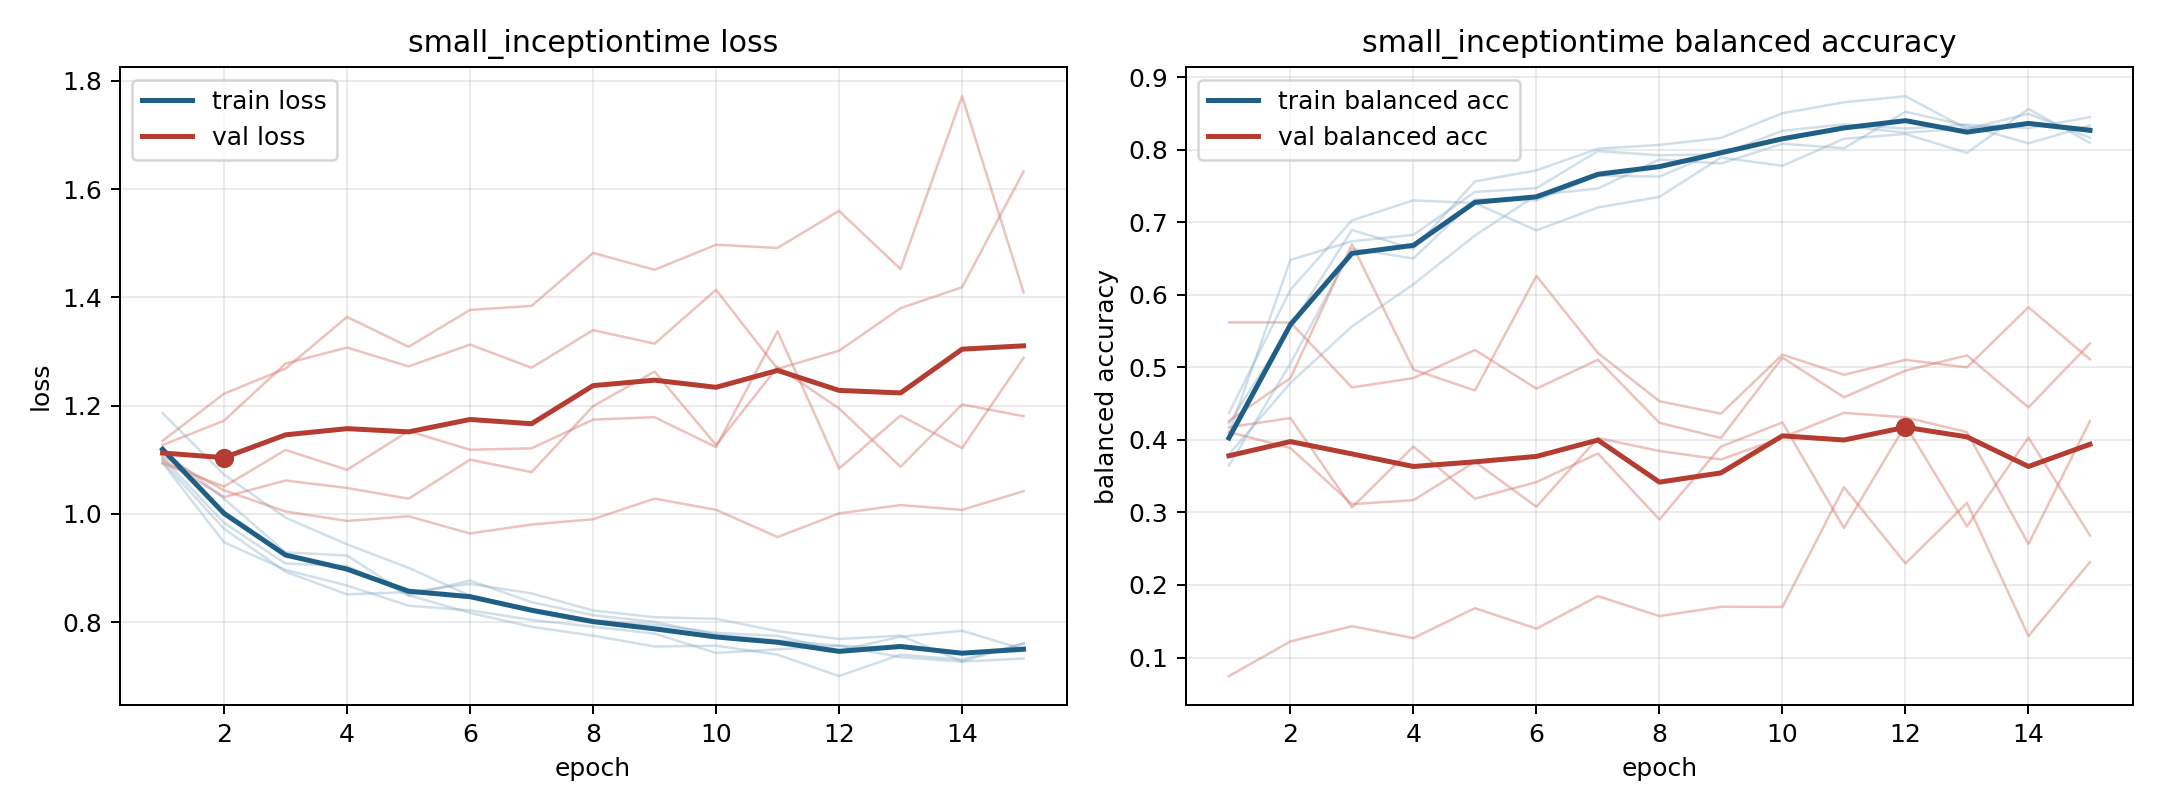

Values plotted in this chart, from the file beside it:
model, fold, epoch, train_loss, train_balanced_accuracy, val_loss, val_balanced_accuracy
small_inceptiontime, 1, 1, 1.094, 0.4087, 1.135, 0.07443
small_inceptiontime, 1, 2, 0.9475, 0.648, 1.222, 0.1222
small_inceptiontime, 1, 3, 0.8966, 0.6736, 1.268, 0.1432
small_inceptiontime, 1, 4, 0.8676, 0.6825, 1.364, 0.1268
small_inceptiontime, 1, 5, 0.8304, 0.7416, 1.309, 0.1681
small_inceptiontime, 1, 6, 0.8218, 0.7469, 1.377, 0.1398
small_inceptiontime, 1, 7, 0.8041, 0.7979, 1.384, 0.1847
small_inceptiontime, 1, 8, 0.7914, 0.7922, 1.482, 0.1571
small_inceptiontime, 1, 9, 0.7789, 0.7937, 1.451, 0.1699
small_inceptiontime, 1, 10, 0.7431, 0.8259, 1.497, 0.1698
small_inceptiontime, 1, 11, 0.7497, 0.8347, 1.491, 0.3348
small_inceptiontime, 1, 12, 0.7563, 0.8289, 1.56, 0.2297
small_inceptiontime, 1, 13, 0.7353, 0.8343, 1.452, 0.313
small_inceptiontime, 1, 14, 0.727, 0.8294, 1.772, 0.1295
small_inceptiontime, 1, 15, 0.7328, 0.8447, 1.409, 0.2316
small_inceptiontime, 2, 1, 1.103, 0.4227, 1.127, 0.4108
small_inceptiontime, 2, 2, 0.9835, 0.5558, 1.172, 0.3887
small_inceptiontime, 2, 3, 0.9082, 0.6892, 1.278, 0.3114
small_inceptiontime, 2, 4, 0.9036, 0.6632, 1.307, 0.3169
small_inceptiontime, 2, 5, 0.8497, 0.7561, 1.273, 0.3696
small_inceptiontime, 2, 6, 0.8171, 0.7714, 1.313, 0.3078
small_inceptiontime, 2, 7, 0.7914, 0.8012, 1.27, 0.4025
small_inceptiontime, 2, 8, 0.775, 0.8064, 1.339, 0.3846
small_inceptiontime, 2, 9, 0.7551, 0.816, 1.314, 0.3729
small_inceptiontime, 2, 10, 0.7565, 0.8501, 1.414, 0.4033
small_inceptiontime, 2, 11, 0.7399, 0.8652, 1.268, 0.4373
small_inceptiontime, 2, 12, 0.7003, 0.8736, 1.301, 0.431
small_inceptiontime, 2, 13, 0.7399, 0.8284, 1.38, 0.4107
small_inceptiontime, 2, 14, 0.7308, 0.8492, 1.419, 0.2564
small_inceptiontime, 2, 15, 0.7604, 0.8163, 1.632, 0.4259
small_inceptiontime, 3, 1, 1.186, 0.38, 1.1, 0.5618
small_inceptiontime, 3, 2, 1.073, 0.4784, 1.031, 0.5618
small_inceptiontime, 3, 3, 0.993, 0.5563, 1.062, 0.4722
small_inceptiontime, 3, 4, 0.9437, 0.6144, 1.048, 0.4852
small_inceptiontime, 3, 5, 0.9003, 0.6815, 1.028, 0.5238
small_inceptiontime, 3, 6, 0.8487, 0.7374, 1.1, 0.4706
small_inceptiontime, 3, 7, 0.8241, 0.7464, 1.077, 0.5104
small_inceptiontime, 3, 8, 0.8037, 0.7864, 1.199, 0.4234
small_inceptiontime, 3, 9, 0.7951, 0.7808, 1.263, 0.4026
small_inceptiontime, 3, 10, 0.7803, 0.808, 1.127, 0.5133
small_inceptiontime, 3, 11, 0.7746, 0.8018, 1.271, 0.4587
small_inceptiontime, 3, 12, 0.7476, 0.8522, 1.195, 0.4954
small_inceptiontime, 3, 13, 0.773, 0.8327, 1.087, 0.5164
small_inceptiontime, 3, 14, 0.7841, 0.8086, 1.202, 0.4447
small_inceptiontime, 3, 15, 0.7499, 0.8331, 1.181, 0.5327
small_inceptiontime, 4, 1, 1.097, 0.4369, 1.093, 0.4173
small_inceptiontime, 4, 2, 0.9725, 0.6068, 1.051, 0.43
small_inceptiontime, 4, 3, 0.8931, 0.7024, 1.118, 0.3068
small_inceptiontime, 4, 4, 0.8513, 0.7301, 1.081, 0.3908
small_inceptiontime, 4, 5, 0.8556, 0.7262, 1.153, 0.319
small_inceptiontime, 4, 6, 0.8707, 0.6887, 1.119, 0.3418
small_inceptiontime, 4, 7, 0.8531, 0.7202, 1.121, 0.3813
small_inceptiontime, 4, 8, 0.8216, 0.7348, 1.174, 0.2902
small_inceptiontime, 4, 9, 0.8091, 0.789, 1.179, 0.3908
small_inceptiontime, 4, 10, 0.8061, 0.7777, 1.123, 0.424
small_inceptiontime, 4, 11, 0.7834, 0.8149, 1.337, 0.2785
small_inceptiontime, 4, 12, 0.7689, 0.8214, 1.084, 0.4204
small_inceptiontime, 4, 13, 0.7751, 0.7955, 1.182, 0.2807
small_inceptiontime, 4, 14, 0.7273, 0.856, 1.122, 0.403
small_inceptiontime, 4, 15, 0.7609, 0.8092, 1.288, 0.2682
... 15 more rows
